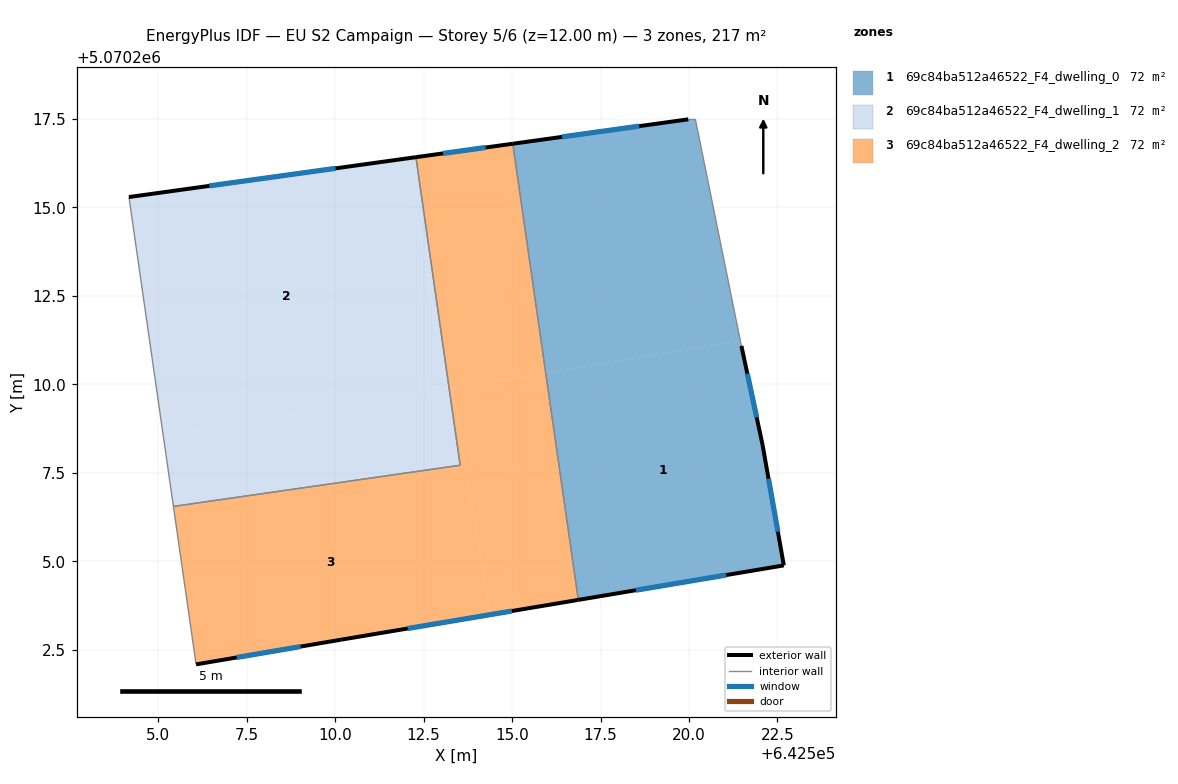
=== STOREY PLAN SPEC (per zone: floor XY polygon, exterior-wall plan segments, windows/doors) ===
zone 1: 69c84ba512a46522_F4_dwelling_0  (72.2 m²)
  floor: (642520.18, 5070217.49) (642521.45, 5070211.24) (642515.95, 5070210.32) (642515.02, 5070216.80) (642519.98, 5070217.49)
  floor: (642521.48, 5070211.09) (642522.08, 5070208.28) (642522.68, 5070204.88) (642516.87, 5070203.91) (642515.95, 5070210.32) (642521.45, 5070211.24)
  exterior wall: (642519.98, 5070217.49) – (642515.02, 5070216.80)  [5.0 m]
    window: (642518.59, 5070217.30) – (642516.41, 5070216.99)  [2.9 m²]
  exterior wall: (642522.08, 5070208.28) – (642521.48, 5070211.09)  [2.9 m]
    window: (642521.91, 5070209.07) – (642521.65, 5070210.30)  [1.7 m²]
  exterior wall: (642522.68, 5070204.88) – (642522.08, 5070208.28)  [3.5 m]
    window: (642522.51, 5070205.84) – (642522.25, 5070207.33)  [2.0 m²]
  exterior wall: (642516.87, 5070203.91) – (642522.68, 5070204.88)  [5.9 m]
    window: (642518.50, 5070204.18) – (642521.05, 5070204.61)  [3.4 m²]
  interior walls: 3
zone 2: 69c84ba512a46522_F4_dwelling_1  (72.2 m²)
  floor: (642512.05, 5070216.39) (642513.14, 5070209.85) (642505.14, 5070208.51) (642504.17, 5070215.29)
  floor: (642512.28, 5070216.42) (642513.22, 5070209.86) (642513.14, 5070209.85) (642512.05, 5070216.39)
  floor: (642513.22, 5070209.86) (642513.53, 5070207.71) (642505.43, 5070206.55) (642505.14, 5070208.51)
  exterior wall: (642512.28, 5070216.42) – (642504.17, 5070215.29)  [8.2 m]
    window: (642510.01, 5070216.11) – (642506.44, 5070215.61)  [4.7 m²]
  interior walls: 3
zone 3: 69c84ba512a46522_F4_dwelling_2  (72.2 m²)
  floor: (642515.95, 5070210.32) (642516.87, 5070203.91) (642514.38, 5070203.49) (642513.31, 5070209.88)
  floor: (642513.31, 5070209.88) (642514.38, 5070203.49) (642510.17, 5070202.78) (642506.07, 5070202.08) (642505.43, 5070206.55) (642513.53, 5070207.71) (642513.22, 5070209.86)
  floor: (642515.02, 5070216.80) (642515.95, 5070210.32) (642513.22, 5070209.86) (642512.28, 5070216.42)
  exterior wall: (642515.02, 5070216.80) – (642512.28, 5070216.42)  [2.8 m]
    window: (642514.25, 5070216.69) – (642513.05, 5070216.53)  [1.6 m²]
  exterior wall: (642510.17, 5070202.78) – (642516.87, 5070203.91)  [6.8 m]
    window: (642512.05, 5070203.10) – (642514.99, 5070203.59)  [3.9 m²]
  exterior wall: (642506.07, 5070202.08) – (642510.17, 5070202.78)  [4.2 m]
    window: (642507.22, 5070202.28) – (642509.02, 5070202.59)  [2.4 m²]
  interior walls: 4

=== DERIVED (storey summary) ===
Building: EU S2 Campaign
Storey: 5 of 6  (floor level z = 12.00 m)
Storey gross floor area: 216.6 m²
Zones on this storey: 3
  - 69c84ba512a46522_F4_dwelling_0: floor 72.2 m²; exterior wall 17.2 m (51.7 m²); 4 window(s) 10.0 m²; WWR 19.3%
  - 69c84ba512a46522_F4_dwelling_1: floor 72.2 m²; exterior wall 8.2 m (24.6 m²); 1 window(s) 4.7 m²; WWR 19.3%
  - 69c84ba512a46522_F4_dwelling_2: floor 72.2 m²; exterior wall 13.7 m (41.2 m²); 3 window(s) 8.0 m²; WWR 19.3%
Zone adjacency (shared interzone walls):
  - 69c84ba512a46522_F4_dwelling_0 ↔ 69c84ba512a46522_F4_dwelling_2
  - 69c84ba512a46522_F4_dwelling_1 ↔ 69c84ba512a46522_F4_dwelling_2